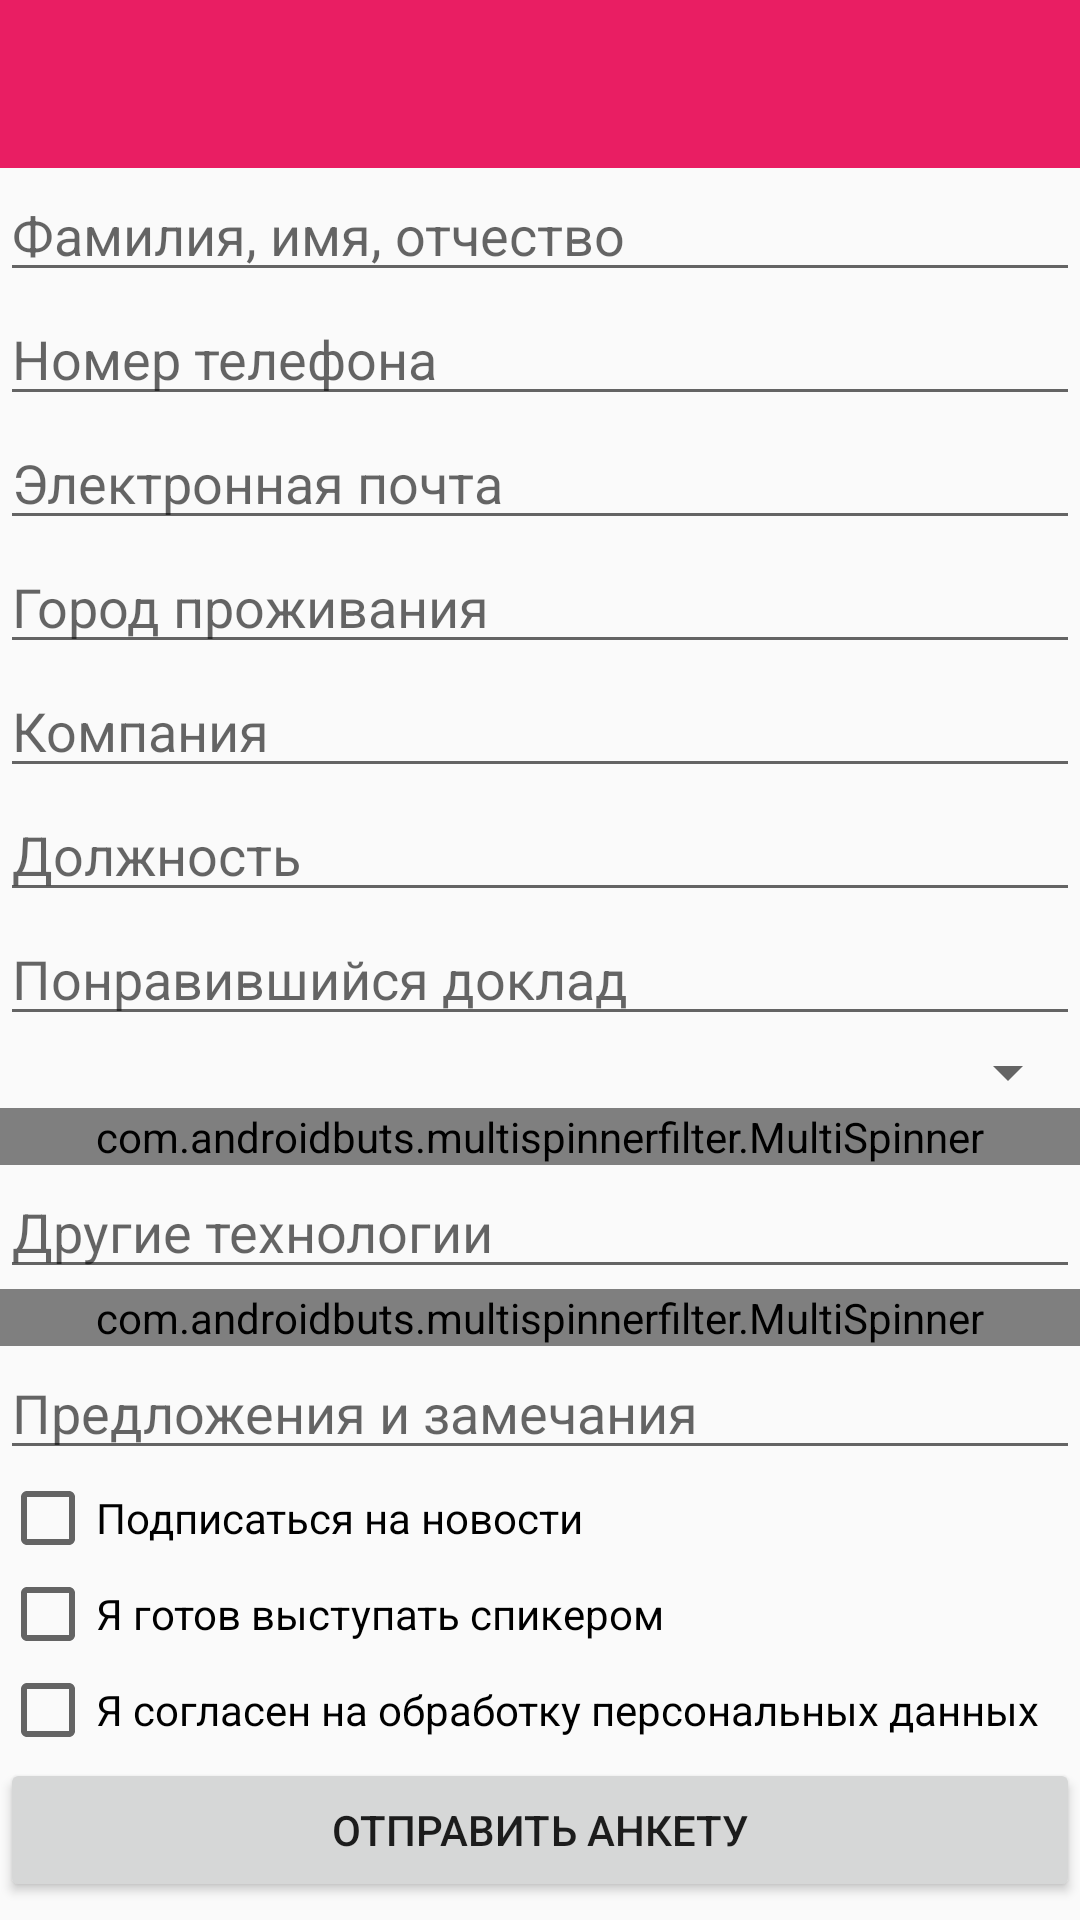

Layout XML and referenced resources for this Android screen:
<!-- AndroidManifest.xml: application theme AppTheme -->
<!-- res/layout/activity_standart_form.xml -->
<?xml version="1.0" encoding="utf-8"?>
<LinearLayout
    xmlns:android="http://schemas.android.com/apk/res/android"
    android:layout_width="match_parent"
    android:layout_height="match_parent"
    android:orientation="vertical">

    <android.support.v7.widget.Toolbar
        android:id="@+id/form_toolbar"
        android:layout_width="match_parent"
        android:layout_height="wrap_content"
        android:background="@color/colorPrimary"
        android:minHeight="?android:attr/actionBarSize"/>

    <ScrollView xmlns:android="http://schemas.android.com/apk/res/android"
        android:layout_width="match_parent"
        android:layout_height="wrap_content">

        <LinearLayout xmlns:tools="http://schemas.android.com/tools"
            android:layout_width="match_parent"
            android:layout_height="wrap_content"
            android:orientation="vertical"
            tools:context="ru.nsk.dsushko.hunter.presentation.views.StandartFormActivity">

            <EditText
                android:id="@+id/name_edittext"
                android:layout_width="match_parent"
                android:layout_height="wrap_content"
                android:hint="@string/surname_name"
                android:inputType="text" />

            <EditText
                android:id="@+id/phone_edittext"
                android:layout_width="match_parent"
                android:layout_height="wrap_content"
                android:hint="@string/phone_number"
                android:inputType="phone" />

            <EditText
                android:id="@+id/email_candidate"
                android:layout_width="match_parent"
                android:layout_height="wrap_content"
                android:hint="@string/email"
                android:inputType="textEmailAddress" />

            <EditText
                android:id="@+id/city_residence"
                android:layout_width="match_parent"
                android:layout_height="wrap_content"
                android:hint="@string/city_residence" />

            <EditText
                android:id="@+id/company_candidate"
                android:layout_width="match_parent"
                android:layout_height="wrap_content"
                android:hint="@string/company"
                android:inputType="text"/>

            <EditText
                android:id="@+id/position"
                android:layout_width="match_parent"
                android:layout_height="wrap_content"
                android:hint="@string/position"
                android:inputType="text"/>

            <EditText
                android:id="@+id/liked_report"
                android:layout_width="match_parent"
                android:layout_height="wrap_content"
                android:hint="@string/liked_report"
                android:inputType="text"/>

            <Spinner
                android:id="@+id/interestingWorkfield"
                android:layout_width="match_parent"
                android:layout_height="wrap_content" />

            <com.androidbuts.multispinnerfilter.MultiSpinner
                android:id="@+id/technologies_spinner"
                android:layout_width="match_parent"
                android:layout_height="wrap_content" />

            <EditText
                android:id="@+id/another_technologies"
                android:layout_width="match_parent"
                android:layout_height="wrap_content"
                android:hint="@string/another_technologies"
                android:inputType="text"/>

            <com.androidbuts.multispinnerfilter.MultiSpinner
                android:id="@+id/interestingEvents"
                android:layout_width="match_parent"
                android:layout_height="wrap_content" />

            <EditText
                android:id="@+id/suggestions_and_сomments"
                android:layout_width="match_parent"
                android:layout_height="wrap_content"
                android:hint="@string/suggestions_and_сomments"
                android:inputType="text"/>

            <CheckBox
                android:id="@+id/subscribe_news"
                android:layout_width="match_parent"
                android:layout_height="wrap_content"
                android:text="@string/subscribe_news" />

            <CheckBox
                android:id="@+id/check_speaker"
                android:layout_width="match_parent"
                android:layout_height="wrap_content"
                android:text="@string/ready_be_speaker" />

            <CheckBox
                android:id="@+id/agree_personal_data"
                android:layout_width="match_parent"
                android:layout_height="wrap_content"
                android:text="@string/agree_personal_data" />

            <Button
                android:id="@+id/send_form"
                android:layout_width="match_parent"
                android:layout_height="wrap_content"
                android:text="@string/send_form" />

        </LinearLayout>
    </ScrollView>
</LinearLayout>
<!-- resources referenced by this layout -->
<resources>
  <color name="colorPrimary">#E91E63</color>
  <string name="agree_personal_data">Я согласен на обработку персональных данных</string>
  <string name="another_technologies">Другие технологии</string>
  <string name="city_residence">Город проживания</string>
  <string name="company">Компания</string>
  <string name="email">Электронная почта</string>
  <string name="liked_report">Понравившийся доклад</string>
  <string name="phone_number">Номер телефона</string>
  <string name="position">Должность</string>
  <string name="ready_be_speaker">Я готов выступать спикером</string>
  <string name="send_form">Отправить анкету</string>
  <string name="subscribe_news">Подписаться на новости</string>
  <string name="surname_name">Фамилия, имя, отчество</string>
  <style name="AppTheme" parent="Theme.AppCompat.Light.NoActionBar">
          <item name="colorPrimary">@color/colorPrimary</item>
          <item name="colorPrimaryDark">@color/colorPrimaryDark</item>
          <item name="colorAccent">@color/colorAccent</item>
      </style>
  <color name="colorPrimaryDark">#AD1457</color>
  <color name="colorAccent">#9C27B0</color>
</resources>
